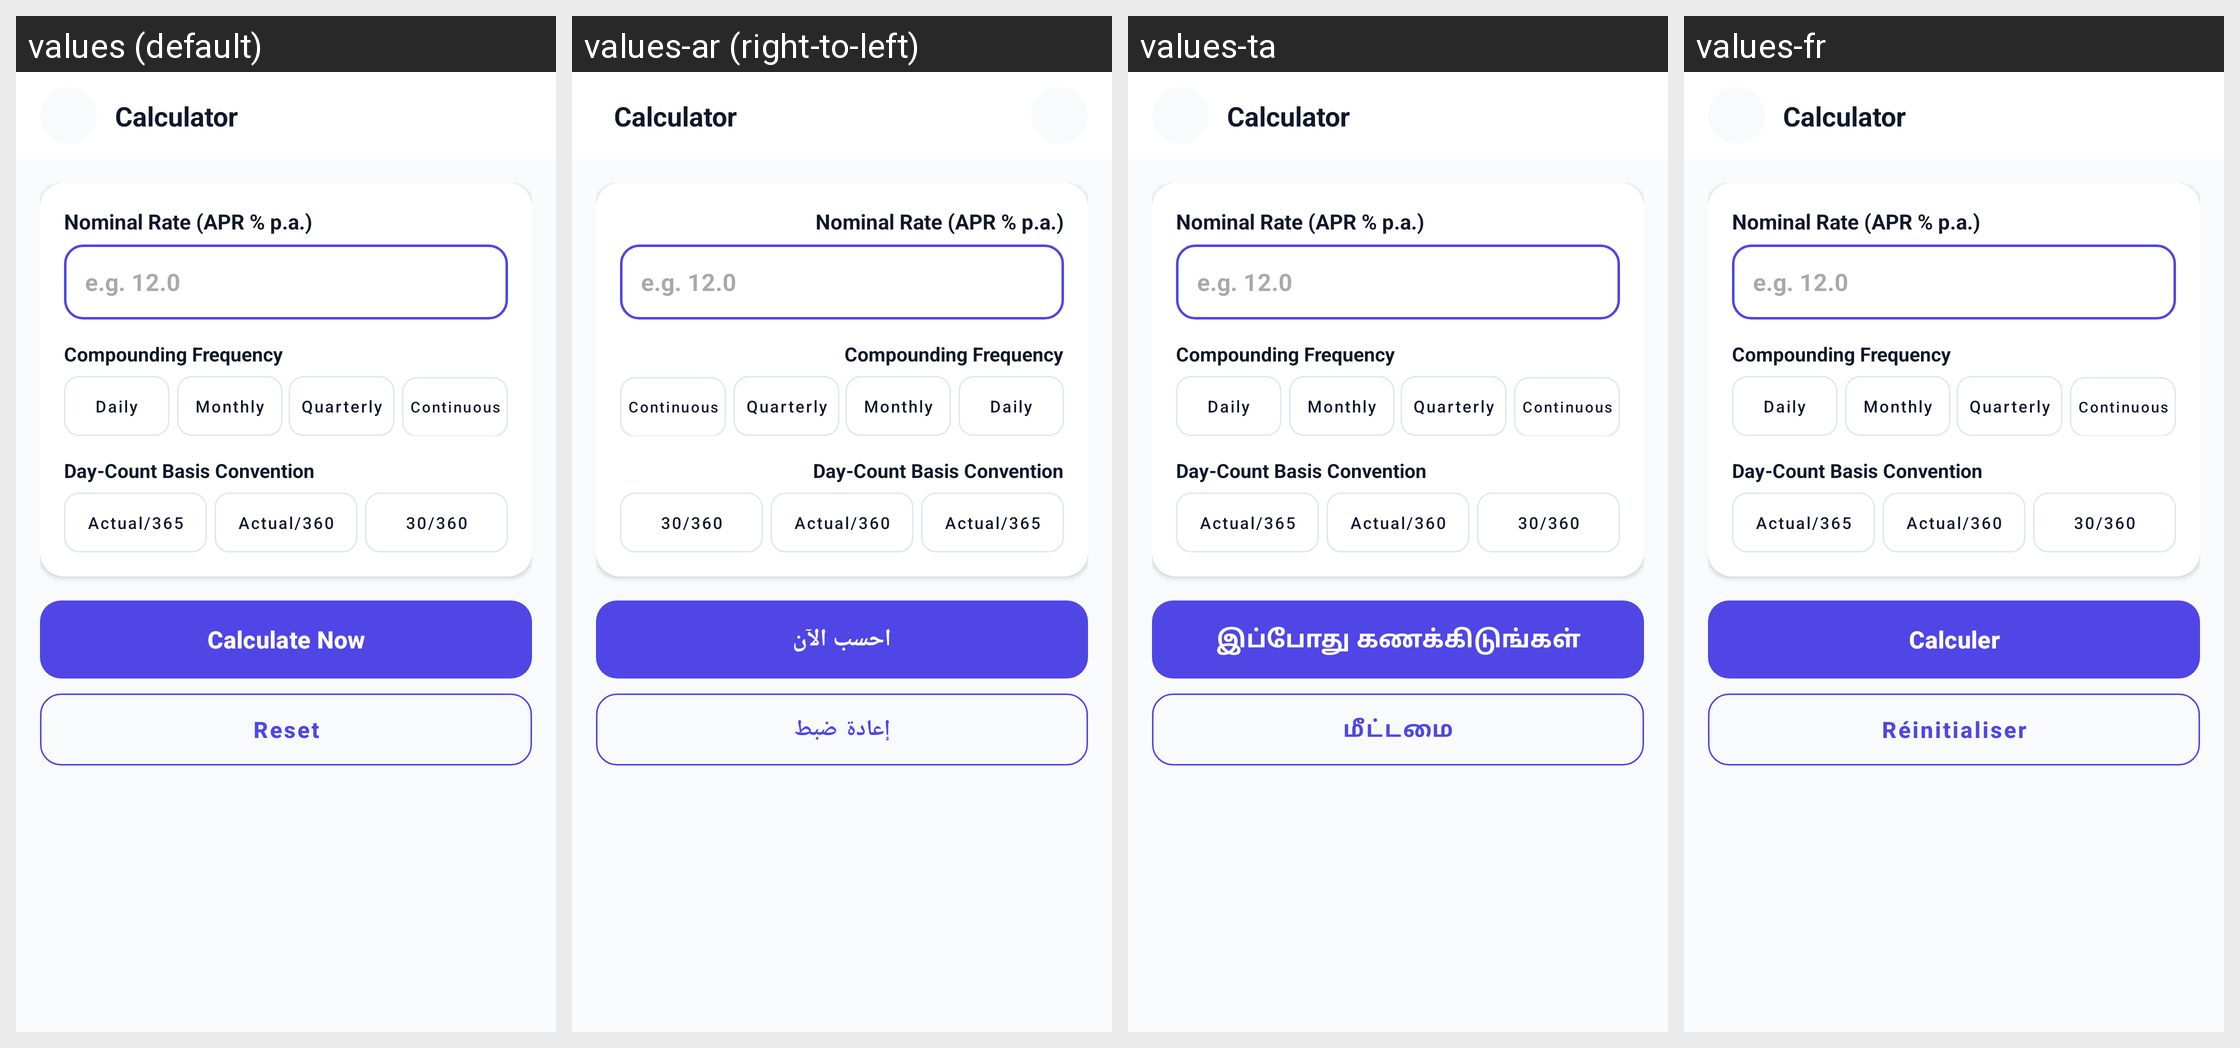

Here is an Android app screen in its default locale and in the app's own translations. Write out the translated-string differences for the strings that appear on this screen.
Android screen res/layout/activity_apy_apr_calculator.xml rendered under 4 locales, left to right: values (default), values-ar (right-to-left), values-ta, values-fr. Device: Nexus 5 (rendered at 1080×1920; each locale shown at half size, 540×960, under a caption strip naming it); theme Theme.Calculatoremi.
Other locales in the repository, not shown: values-da, values-de, values-es, values-fi, values-fil, values-hi, values-in, values-it, values-ja, values-ko, values-mr, values-ms, values-nb, values-nl, values-pl, values-pt, values-sv, values-te, values-th, values-tr, values-vi.
Strings drawn on this screen, with the default value and each locale's value (text and hints the layout hard-codes, and strings that could not be matched under every locale, appear in the picture but are not listed):

label_nominal_rate
  values: Nominal Rate (APR % p.a.)
  values-ar: Nominal Rate (APR % p.a.)  [not translated; the default value is used]
  values-ta: Nominal Rate (APR % p.a.)  [not translated; the default value is used]
  values-fr: Nominal Rate (APR % p.a.)  [not translated; the default value is used]

label_compounding_frequency
  values: Compounding Frequency
  values-ar: Compounding Frequency  [not translated; the default value is used]
  values-ta: Compounding Frequency  [not translated; the default value is used]
  values-fr: Compounding Frequency  [not translated; the default value is used]

compounding_daily
  values: Daily
  values-ar: Daily  [not translated; the default value is used]
  values-ta: Daily  [not translated; the default value is used]
  values-fr: Daily  [not translated; the default value is used]

compounding_monthly
  values: Monthly
  values-ar: Monthly  [not translated; the default value is used]
  values-ta: Monthly  [not translated; the default value is used]
  values-fr: Monthly  [not translated; the default value is used]

compounding_quarterly
  values: Quarterly
  values-ar: Quarterly  [not translated; the default value is used]
  values-ta: Quarterly  [not translated; the default value is used]
  values-fr: Quarterly  [not translated; the default value is used]

compounding_continuous
  values: Continuous
  values-ar: Continuous  [not translated; the default value is used]
  values-ta: Continuous  [not translated; the default value is used]
  values-fr: Continuous  [not translated; the default value is used]

label_day_count_convention
  values: Day-Count Basis Convention
  values-ar: Day-Count Basis Convention  [not translated; the default value is used]
  values-ta: Day-Count Basis Convention  [not translated; the default value is used]
  values-fr: Day-Count Basis Convention  [not translated; the default value is used]

btn_calculate
  values: Calculate Now
  values-ar: احسب الآن
  values-ta: இப்போது கணக்கிடுங்கள்
  values-fr: Calculer

btn_reset
  values: Reset
  values-ar: إعادة ضبط
  values-ta: மீட்டமை
  values-fr: Réinitialiser
